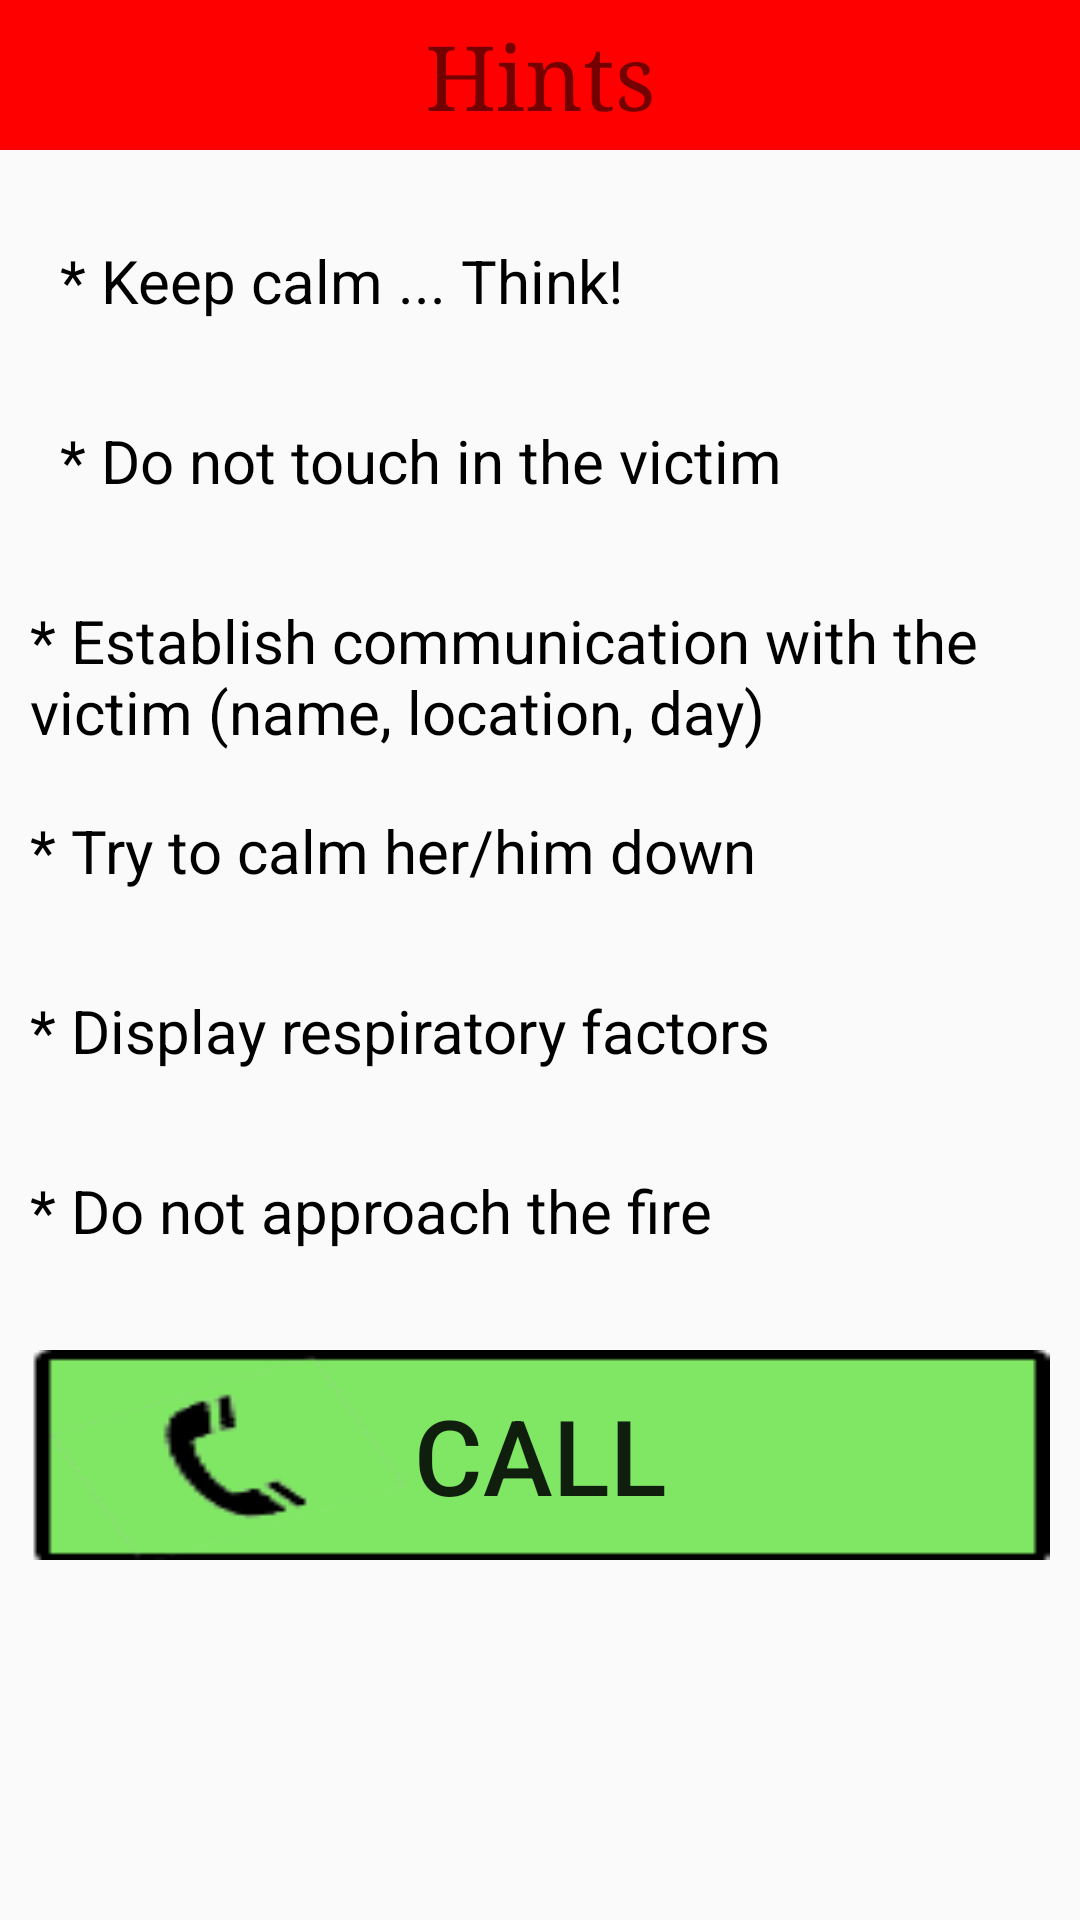

This screen was rendered from an Android layout file. Write that file and the resources it references.
<!-- AndroidManifest.xml: application theme AppTheme -->
<!-- res/layout/activity_fire_man_activity.xml -->
<ScrollView
    xmlns:android="http://schemas.android.com/apk/res/android"
    xmlns:tools="http://schemas.android.com/tools"
    android:layout_width="match_parent"
    android:layout_height="match_parent">
    <LinearLayout
        xmlns:android="http://schemas.android.com/apk/res/android"
        xmlns:tools="http://schemas.android.com/tools"
        android:layout_width="match_parent"
        android:layout_height="match_parent"
        android:orientation="vertical">

        <TextView
            android:layout_width="match_parent"
            android:layout_height="50dp"
            android:text="@string/hint"
            android:textSize="30dp"
            android:typeface="serif"
            android:gravity="center"
            android:background="#ff0000"
            android:layout_marginBottom="30dp"/>
        <TextView
            android:layout_width="match_parent"
            android:layout_height="50dp"
            android:text="@string/hint1"
            style="@style/StyleCss"
            android:layout_marginLeft="20dp"
            android:layout_marginBottom="10dp"/>
        <TextView
            android:layout_width="match_parent"
            android:layout_height="50dp"
            android:text="@string/hint2"
            style="@style/StyleCss"
            android:layout_marginLeft="20dp"
            android:layout_marginBottom="10dp"/>
        <TextView
            android:layout_width="match_parent"
            android:layout_height="50dp"
            android:text="@string/hint3"
            style="@style/StyleCss"
            android:layout_marginLeft="10dp"
            android:layout_marginBottom="20dp"/>
        <TextView
            android:layout_width="match_parent"
            android:layout_height="50dp"
            android:text="@string/hint4"
            style="@style/StyleCss"
            android:layout_marginLeft="10dp"
            android:layout_marginBottom="10dp"/>

        <TextView
            android:layout_width="match_parent"
            android:layout_height="50dp"
            android:text="@string/hint5"
            style="@style/StyleCss"
            android:layout_marginLeft="10dp"
            android:layout_marginBottom="10dp"/>

        <TextView
            android:layout_width="match_parent"
            android:layout_height="50dp"
            android:text="@string/hint6"
            style="@style/StyleCss"
            android:layout_marginLeft="10dp"
            android:layout_marginBottom="10dp"/>
        <Button
            android:layout_width="match_parent"
            android:layout_height="70dp"
            android:onClick="call"
            android:layout_marginLeft="10dp"
            android:layout_marginRight="10dp"
            android:text="@string/call"
            android:textSize="35dp"
            android:background="@drawable/ligar"/>

    </LinearLayout>
</ScrollView>
<!-- resources referenced by this layout -->
<resources>
  <!-- drawable ligar: png bitmap (drawable, 2296 bytes) -->
  <string name="call">Call</string>
  <string name="hint">Hints</string>
  <string name="hint1">* Keep calm ... Think!</string>
  <string name="hint2">* Do not touch in the victim</string>
  <string name="hint3">* Establish communication with the victim (name, location, day)</string>
  <string name="hint4">* Try to calm her/him down</string>
  <string name="hint5">* Display respiratory factors</string>
  <string name="hint6">* Do not approach the fire</string>
  <style name="StyleCss">
          <item name="android:textColor">#000000</item>
          <item name="android:textSize">20dp</item>
   </style>
  <style name="AppTheme" parent="Theme.AppCompat.Light.DarkActionBar">
          
      </style>
</resources>
